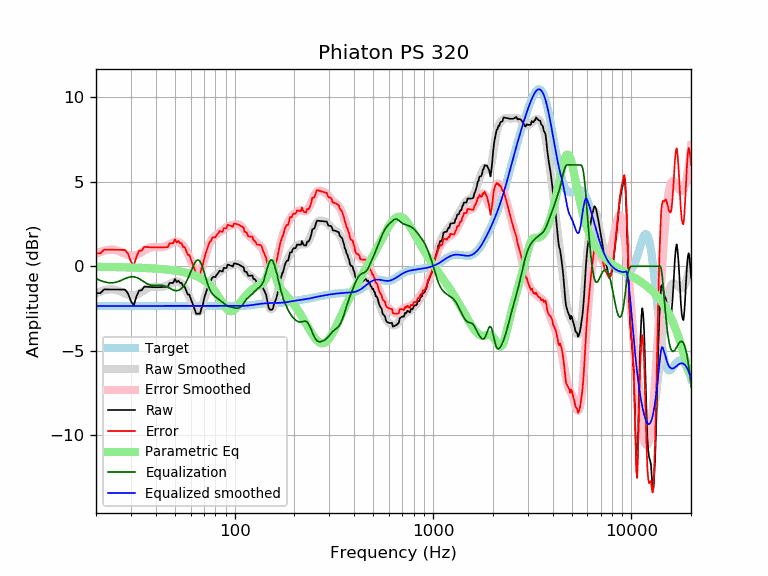

Source data for this figure (header and first rows):
frequency, raw, error, smoothed, error_smoothed, equalization, parametric_eq, equalized_raw, equalized_smoothed, target
20, -1.59, 0.76, -1.62, 0.73, -0.73, -0.03, -2.32, -2.35, -2.35
21, -1.60, 0.76, -1.51, 0.84, -0.84, -0.04, -2.44, -2.35, -2.35
22, -1.37, 0.98, -1.43, 0.92, -0.92, -0.04, -2.29, -2.35, -2.35
23, -1.37, 0.98, -1.38, 0.97, -0.97, -0.04, -2.35, -2.35, -2.35
24, -1.38, 0.97, -1.37, 0.99, -0.99, -0.05, -2.36, -2.35, -2.35
25, -1.38, 0.97, -1.39, 0.96, -0.96, -0.05, -2.34, -2.35, -2.35
26, -1.38, 0.97, -1.45, 0.90, -0.90, -0.06, -2.28, -2.35, -2.35
27, -1.38, 0.97, -1.53, 0.82, -0.82, -0.06, -2.21, -2.35, -2.35
28, -1.39, 0.97, -1.62, 0.74, -0.74, -0.06, -2.12, -2.35, -2.35
29, -1.62, 0.74, -1.69, 0.67, -0.67, -0.07, -2.28, -2.35, -2.35
30, -2.08, 0.28, -1.73, 0.63, -0.63, -0.07, -2.70, -2.35, -2.35
31, -2.31, 0.04, -1.73, 0.63, -0.63, -0.08, -2.94, -2.35, -2.35
32, -1.78, 0.57, -1.69, 0.67, -0.67, -0.09, -2.45, -2.35, -2.35
33, -1.44, 0.92, -1.61, 0.74, -0.74, -0.09, -2.18, -2.35, -2.35
34, -1.43, 0.93, -1.52, 0.83, -0.83, -0.10, -2.26, -2.35, -2.35
35, -1.21, 1.14, -1.42, 0.93, -0.93, -0.10, -2.14, -2.35, -2.35
36, -1.22, 1.13, -1.33, 1.02, -1.02, -0.11, -2.24, -2.35, -2.35
37, -1.23, 1.13, -1.27, 1.08, -1.08, -0.12, -2.31, -2.35, -2.35
38, -1.23, 1.12, -1.23, 1.12, -1.12, -0.13, -2.36, -2.35, -2.35
39, -1.24, 1.11, -1.21, 1.14, -1.14, -0.13, -2.38, -2.35, -2.35
40, -1.24, 1.11, -1.22, 1.14, -1.14, -0.14, -2.38, -2.35, -2.35
41, -1.24, 1.11, -1.22, 1.13, -1.13, -0.15, -2.37, -2.35, -2.35
42, -1.24, 1.11, -1.23, 1.12, -1.12, -0.16, -2.36, -2.35, -2.35
43, -1.23, 1.12, -1.22, 1.13, -1.13, -0.17, -2.36, -2.35, -2.35
44, -1.23, 1.12, -1.20, 1.15, -1.15, -0.18, -2.38, -2.35, -2.35
45, -1.22, 1.13, -1.16, 1.19, -1.19, -0.19, -2.42, -2.35, -2.35
46, -1.22, 1.13, -1.11, 1.24, -1.24, -0.20, -2.46, -2.35, -2.35
47, -0.99, 1.36, -1.05, 1.30, -1.30, -0.22, -2.29, -2.35, -2.35
48, -0.99, 1.36, -0.99, 1.36, -1.36, -0.23, -2.35, -2.35, -2.35
49, -0.99, 1.37, -0.94, 1.41, -1.41, -0.24, -2.39, -2.35, -2.35
50, -0.76, 1.59, -0.91, 1.44, -1.44, -0.26, -2.20, -2.35, -2.35
51, -0.94, 1.41, -0.90, 1.45, -1.45, -0.27, -2.39, -2.35, -2.35
52, -0.86, 1.49, -0.92, 1.43, -1.43, -0.29, -2.29, -2.35, -2.35
53, -0.99, 1.37, -0.97, 1.39, -1.39, -0.31, -2.37, -2.35, -2.35
54, -0.99, 1.36, -1.04, 1.31, -1.31, -0.32, -2.30, -2.35, -2.35
55, -1.22, 1.14, -1.14, 1.21, -1.21, -0.34, -2.43, -2.35, -2.35
56, -1.22, 1.13, -1.27, 1.08, -1.08, -0.36, -2.30, -2.35, -2.35
57, -1.45, 0.91, -1.43, 0.93, -0.93, -0.38, -2.37, -2.35, -2.35
58, -1.67, 0.68, -1.60, 0.75, -0.75, -0.41, -2.42, -2.35, -2.35
59, -1.67, 0.68, -1.79, 0.56, -0.56, -0.43, -2.23, -2.35, -2.35
60, -1.90, 0.46, -2.00, 0.35, -0.35, -0.46, -2.25, -2.35, -2.35
61, -2.13, 0.22, -2.20, 0.15, -0.15, -0.48, -2.28, -2.35, -2.35
62, -2.36, -0.01, -2.39, -0.04, 0.04, -0.51, -2.32, -2.35, -2.35
63, -2.59, -0.23, -2.55, -0.20, 0.20, -0.54, -2.38, -2.35, -2.35
64, -2.81, -0.46, -2.67, -0.32, 0.32, -0.58, -2.49, -2.35, -2.35
65, -2.81, -0.46, -2.72, -0.37, 0.37, -0.61, -2.44, -2.35, -2.35
66, -2.81, -0.45, -2.71, -0.36, 0.36, -0.65, -2.45, -2.35, -2.35
67, -2.81, -0.45, -2.62, -0.27, 0.27, -0.69, -2.53, -2.35, -2.35
68, -2.48, -0.13, -2.47, -0.12, 0.12, -0.73, -2.36, -2.35, -2.35
69, -2.33, 0.02, -2.27, 0.08, -0.08, -0.78, -2.41, -2.35, -2.35
70, -1.96, 0.39, -2.04, 0.31, -0.31, -0.83, -2.28, -2.35, -2.35
71, -1.70, 0.65, -1.79, 0.56, -0.56, -0.88, -2.26, -2.35, -2.35
72, -1.48, 0.87, -1.54, 0.81, -0.81, -0.94, -2.29, -2.35, -2.35
73, -1.27, 1.08, -1.32, 1.03, -1.03, -1.00, -2.31, -2.35, -2.35
74, -1.06, 1.29, -1.12, 1.23, -1.23, -1.06, -2.29, -2.35, -2.35
75, -0.90, 1.45, -0.96, 1.39, -1.39, -1.13, -2.29, -2.35, -2.35
76, -0.85, 1.50, -0.83, 1.52, -1.52, -1.20, -2.37, -2.35, -2.35
77, -0.68, 1.68, -0.73, 1.62, -1.62, -1.27, -2.30, -2.35, -2.35
78, -0.63, 1.72, -0.65, 1.70, -1.70, -1.35, -2.33, -2.35, -2.35
79, -0.63, 1.72, -0.59, 1.76, -1.76, -1.44, -2.40, -2.35, -2.35
... 553 more rows
